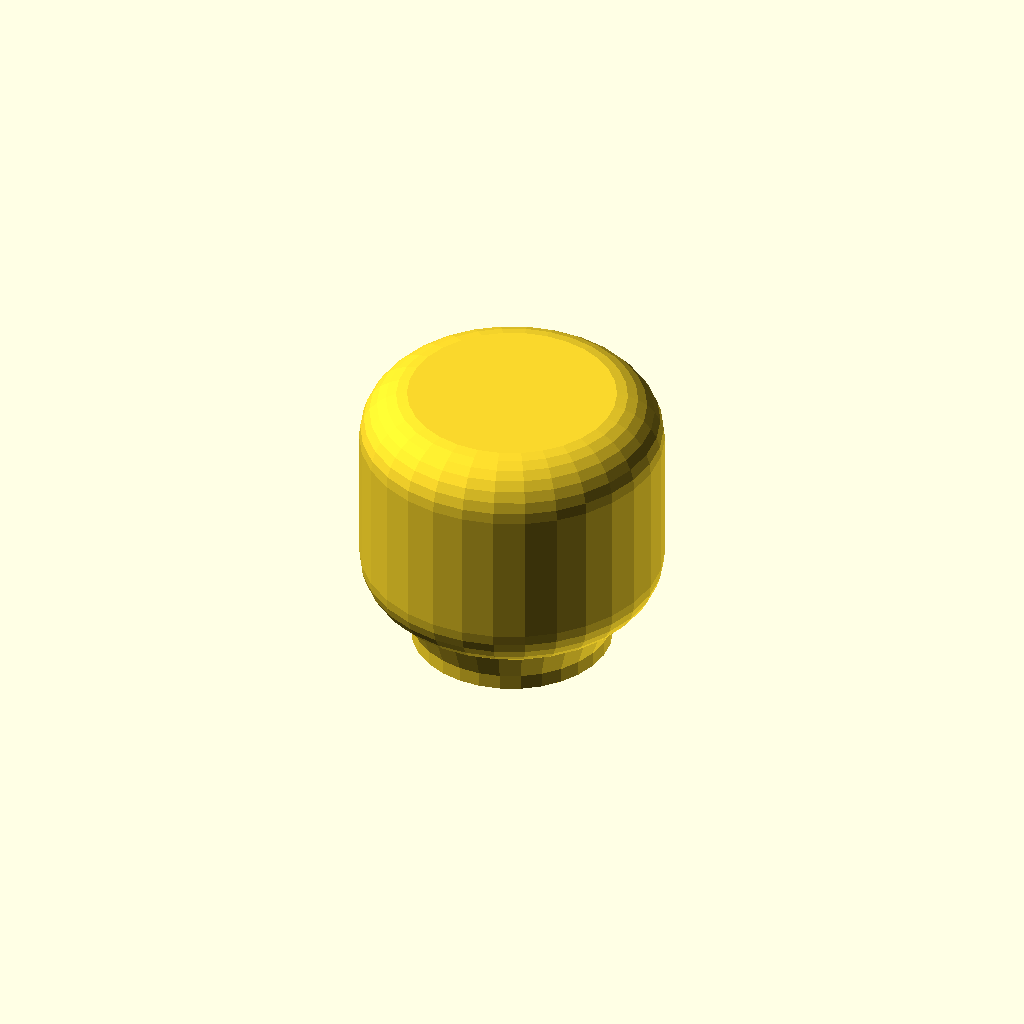
Cell 1: rendered with the file's own defaults.
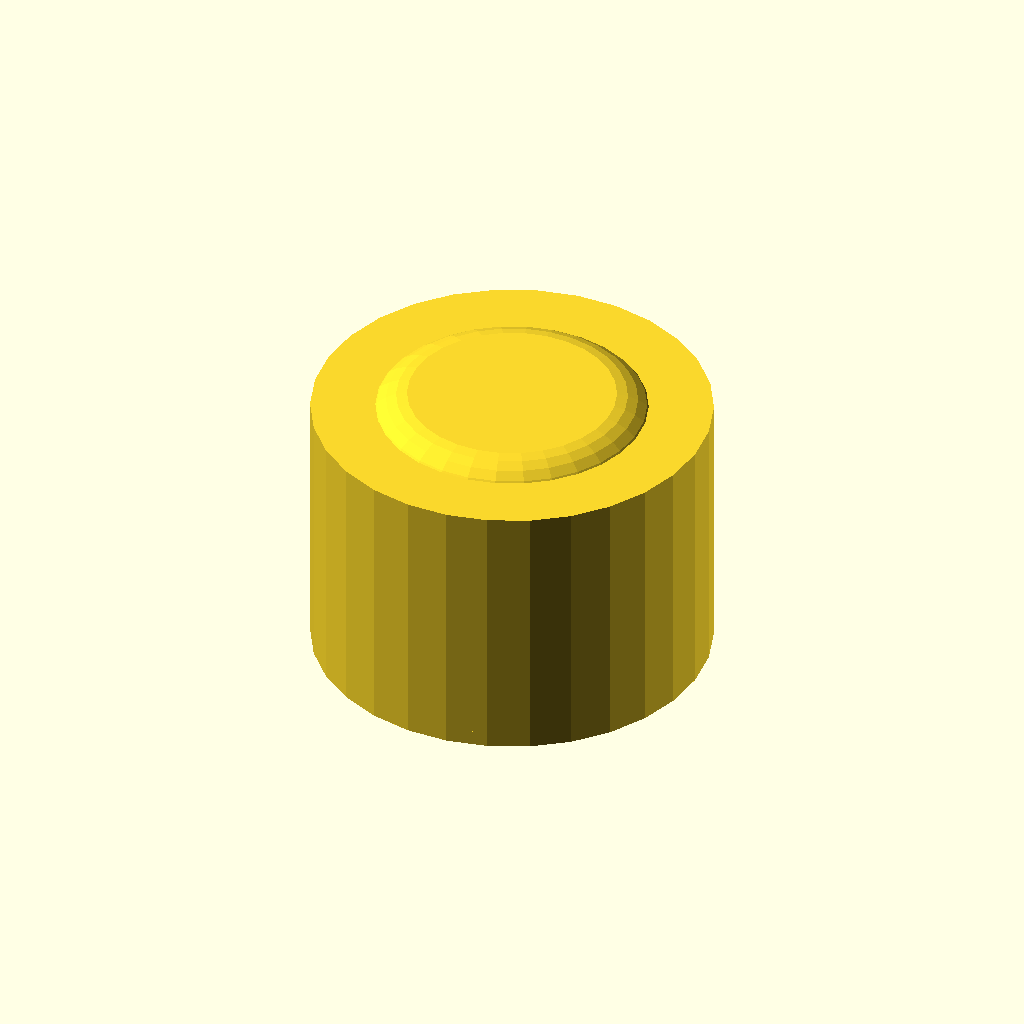
Cell 2 — cyl set to 6.6, the other parameters unchanged.
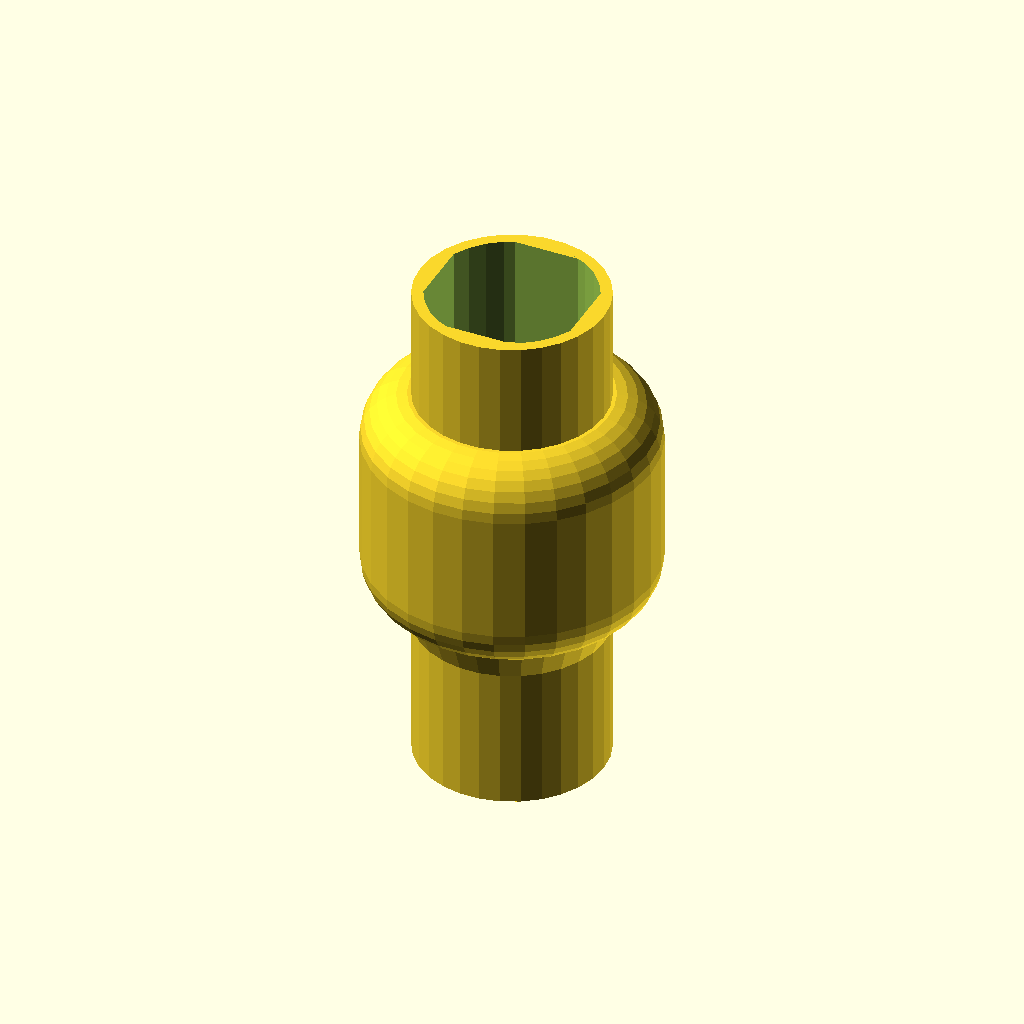
Cell 3 — neckd set to 18, the other parameters unchanged.
All cells are drawn from one camera (rotation 55°, 0°, 25°, orthographic, colour scheme Cornfield), so only the parameter changes between them.
Source of the model, scadFiles/185480/348570.scad:
$fn=30;
d = 5.3;			// smallest inner diameter in "neck-hole" (twice the radius)
cyl = 3.3;		// outer radius of neck cylinder
neckd = 9; 		// depth of the "neck-hole"
notch = 0.01; 	// small unit for extra cut-outs to make them unambiguous

debug = 0; // add some objects to show measurements


//cylinder( h = 4.5, r = 6, center=true);
//cube ( [10, 10, .5], center=true);
//translate( [10,0,-4]) cylinder( h=9, r=5);

///// head
if(1)
difference() {
	union(){
		// The head is contained in a cylinder with radius 5 and height 8, shifted
		// 1 unit upwards (z-coordinates from -3 to +5)
	   translate([0,0,1])
		minkowski() {
			cylinder( h = 4.5, r = 3.25, center=true);
			sphere( r=1.75, center=true);
		}
		
		// add a "chin" to prevent horizontal overhang
		// the 3.7 number was tweaked from its original 3.25 value
		translate([0,0,-4]) cylinder( h=1.1, r1 = cyl, r2 = 3.7);
	}
	
	// cut out a cylinder that will be filled
	// with the neck part
	translate ([0,0,-1]) cylinder( h=8, r=cyl, center=true);
}

if (debug)
{
	translate([6,0,-3]) cylinder( r=.5, h=3);
	translate([-6,0,0]) cylinder( r=.5, h=5);
	translate([0,0,6]) cylinder( r=5, h=1);
	translate([0,6,0]) cylinder( r=.5, h=neckd, center=true);
}

///// neck
// first, a cylinder with "square" cut-out
if (1)
	difference() {
		cylinder( h=neckd, r=cyl, center=true);
		cube( size = [d, d, neckd + notch], center= true);
	}

// then, add a cylinder to soften the edges of the square.
if (1)
	difference() {
		cylinder( h=neckd, r=cyl, center=true);
		cylinder( h=neckd+notch, r=2.9, center=true);	
	};
Parameter table extracted from the source (name, type, default, range or options):
d: number, default 5.3
cyl: number, default 3.3
neckd: number, default 9
notch: number, default 0.01
debug: number, default 0
